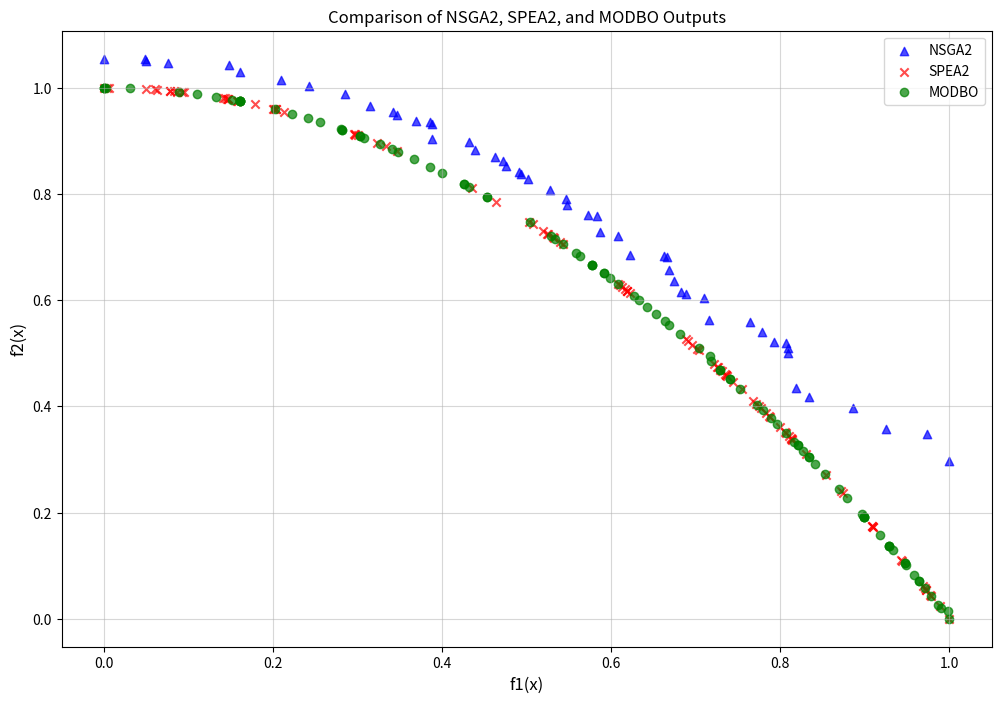

Here is the Python script that generated this plot:
import matplotlib.pyplot as plt

# Extracted NSGA2 data (Function 1 and Function 2)
nsga2_data = {
    "Function 1": [
        1, 0.973224157, 0.924704376, 0.885813135, 0.834352134, 0.819016644, 0.809151868,
    0.808853284, 0.806732136, 0.79219052, 0.778281754, 0.763788571, 0.715564078,
    0.709463751, 0.688436771, 0.682464262, 0.674141016, 0.668764312, 0.666183576,
    0.662124095, 0.621943149, 0.607586853, 0.586625857, 0.583534901, 0.57233026,
    0.547853171, 0.546846941, 0.527026692, 0.501151985, 0.493520309, 0.491347548,
    0.475016772, 0.47203346, 0.462583355, 0.438988832, 0.432042746, 0.388315052,
    0.387474415, 0.385822707, 0.368956103, 0.346915459, 0.341404278, 0.314122059,
    0.284625734, 0.243064808, 0.209217, 0.160710006, 0.147993911, 0.075896379,
    0.050054891, 0.048475738, 0
    ],
    "Function 2": [
        0.296420565, 0.347825817, 0.356464291, 0.397693114, 0.417617389, 0.434724217,
    0.501029734, 0.509171798, 0.518523891, 0.521513036, 0.540583317, 0.558541664,
    0.562290833, 0.604453541, 0.611060909, 0.614788031, 0.635240306, 0.656978962,
    0.681060846, 0.683574778, 0.684494448, 0.719966346, 0.728693061, 0.758487763,
    0.760789184, 0.779578136, 0.789555701, 0.807791701, 0.827615119, 0.838083079,
    0.840280267, 0.851823493, 0.861664723, 0.869077839, 0.882303456, 0.898321173,
    0.903660156, 0.931458882, 0.935023092, 0.936751838, 0.948183166, 0.953597831,
    0.96523688, 0.988893478, 1.003673292, 1.013754712, 1.028685972, 1.041841857,
    1.046304947, 1.049506041, 1.053916072, 1.05441857
    ]
}

# Extracted SPEA2 data (Function 1 and Function 2)
spea2_data = {
    "Function 1": [
         0.434838259, 0.525039276, 0.524521745, 0.530707703, 0.507313731, 0.519288885,
    0.531981931, 0.503156556, 0.464028704, 0.539793512, 0.543051049, 0.346757875,
    0.333057092, 0.85405174, 0.87199353, 0.873921019, 1, 0.323067502,
    0.83097385, 0.608256396, 0.774367017, 0.078231731, 0.078282694, 0.771521486,
    0.610496729, 0.158246564, 0.156869288, 0.810627398, 0.777203616, 0.141126287,
    0.812117452, 0.082582863, 0.143116721, 0.731067177, 0.734085744, 0.813248305,
    0.813598957, 0.145656827, 0.612320524, 0.814169912, 0.146625293, 0.146727436,
    0.737400727, 0.736034854, 0.735297004, 0.768205823, 0.08658349, 0.729049415,
    0.200596286, 0.062588632, 0.199657866, 0.20305157, 0.09244759, 0.203262073,
    0.782562617, 0.806738143, 0.616133352, 0.72194034, 0.805955634, 0.988353734,
    0.059989419, 0.744620264, 0.095250134, 0.726090026, 0.695751991, 0.300452798,
    0.725514404, 0.972767719, 0.972735548, 0.618290823, 0.754178557, 0.618504782,
    0.701984121, 0.78641321, 0.618643919, 0.977339683, 0.703266221, 0.212829035,
    0.690666288, 0, 0.297481088, 0.787688472, 0.296819626, 0.970994913,
    0.90847097, 0.908551998, 0.978707249, 0.2955373, 0.003472957, 0.79908957,
    0.04971183, 0.909267331, 0.621673085, 0.68816866, 0.178653482, 0.943180892,
    0.909825772, 0.943876135, 0.969300743, 0.006413931
    ],
    "Function 2": [
         0.811130247, 0.724546589, 0.725048887, 0.718560197, 0.74281967, 0.730510043,
    0.717172829, 0.747042502, 0.78487677, 0.70884384, 0.705407136, 0.879976014,
    0.889247264, 0.27089085, 0.240060777, 0.236554063, 0.000336832, 0.89582159,
    0.309811967, 0.630282995, 0.400703394, 0.994039894, 0.99402558, 0.405065789,
    0.627533161, 0.975106487, 0.975553868, 0.343155392, 0.396485525, 0.98024451,
    0.340792036, 0.993363002, 0.979684491, 0.465784692, 0.461368851, 0.338918446,
    0.338353804, 0.97893009, 0.625307661, 0.337433265, 0.978668663, 0.978638202,
    0.456724583, 0.458621301, 0.459785347, 0.410288856, 0.992652317, 0.468741123,
    0.959951484, 0.996220732, 0.960345487, 0.958929517, 0.991608571, 0.95881635,
    0.387896218, 0.349458016, 0.620689681, 0.479010634, 0.3507317, 0.023649975,
    0.996553458, 0.445948519, 0.991109981, 0.473253833, 0.516218997, 0.909893306,
    0.473968815, 0.054205475, 0.054297416, 0.61796748, 0.431642134, 0.617762356,
    0.507480144, 0.381957659, 0.617535973, 0.045292396, 0.505653418, 0.95487612,
    0.523229101, 1.000147514, 0.91162706, 0.379858354, 0.912068786, 0.057511023,
    0.175131797, 0.174848129, 0.042618416, 0.912825033, 1.000142482, 0.361860583,
    0.997721605, 0.173563585, 0.613822197, 0.52670997, 0.968254031, 0.110804617,
    0.172536575, 0.109419545, 0.060808577, 1.00011528
    ]
}

# Adding the new data (MODBO function)
modbo_data = {
    "Function 1": [
        0.946919287, 0.946919287, 1, 0, 0, 0, 0.5036197, 0.453082961, 
    0.453082961, 0.030546812, 0.089231341, 0.202327726, 0.752746568, 
    0.681452788, 0.703279005, 0.853438836, 0.878580176, 0.400443586, 
    0.948187043, 0.869496861, 0.161267838, 0.161267838, 0.161267838, 
    0.161267838, 0.161267838, 0.772431038, 0.366576585, 0.91805749, 
    0.577794562, 0.577794562, 0.577794562, 0.528275024, 0.607527454, 
    0.899480825, 0.899480825, 0.899480825, 0.899480825, 0.2552569, 
    0.38617, 0.7407153, 0.7407153, 0.896347692, 0.426273355, 
    0.426273355, 0.729108445, 0.729108445, 0.933398969, 0.62640222, 
    0.222175965, 0.326329475, 0.806216834, 0.110005949, 0.132917483, 
    0.841461726, 0.542693311, 0.431958265, 0.240970312, 0.642801208, 
    0.978047899, 0.653271954, 0.591551127, 0.591551127, 0.958221708, 
    0.795991175, 0.34744655, 0.668859225, 0.7796094, 0.789151408, 
    0.970694343, 0.558558699, 0.302355794, 0.302355794, 0.56269155, 
    0.280056538, 0.307942995, 0.834109347, 0.834109347, 0.716664893, 
    0.717465964, 0.8166488, 0.632343126, 0.151667768, 0.963722733, 
    0.963722733, 0.663092827, 0.98673378, 0.827031609, 0.340783069, 
    0.281657198, 0.281657198, 0.598785885, 0.928579337, 0.928579337, 
    0.928579337, 0.002197166, 0.533999077, 0.820588858, 0.820588858, 
    0.998517351, 0.990173317
    ],
    "Function 2": [
          0.104203006, 0.104203006, 0, 1, 1, 1, 0.746367198, 0.79471583, 
    0.79471583, 0.999066892, 0.992037768, 0.959063491, 0.433372604, 
    0.535622098, 0.509476021, 0.271642154, 0.228096875, 0.839644934, 
    0.100941332, 0.243975208, 0.973992684, 0.973992684, 0.973992684, 
    0.973992684, 0.973992684, 0.403350291, 0.865621608, 0.157170446, 
    0.666153444, 0.666153444, 0.666153444, 0.720925499, 0.630910393, 
    0.190934246, 0.190934246, 0.190934246, 0.190934246, 0.934843915, 
    0.850872731, 0.451340844, 0.451340844, 0.196560816, 0.818291027, 
    0.818291027, 0.468400876, 0.468400876, 0.128766365, 0.607620259, 
    0.95063784, 0.893509074, 0.350014416, 0.987898691, 0.982332943, 
    0.291942164, 0.70548397, 0.813412058, 0.942464478, 0.586806607, 
    0.043422307, 0.573235754, 0.650067264, 0.650067264, 0.081811159, 
    0.366398049, 0.879280895, 0.552627337, 0.392209183, 0.377240055, 
    0.057752493, 0.68801218, 0.908580974, 0.908580974, 0.683378219, 
    0.921568336, 0.905171112, 0.304261597, 0.304261597, 0.493977785, 
    0.485242591, 0.333084737, 0.600142171, 0.976996888, 0.071238494, 
    0.071238494, 0.560307903, 0.026356447, 0.316018717, 0.8838669, 
    0.920669223, 0.920669223, 0.641455464, 0.137740415, 0.137740415, 
    0.137740415, 0.999995172, 0.714844986, 0.326633926, 0.326633926, 
    0.014878386, 0.019556801
    ]
}

# Plotting all three datasets
plt.figure(figsize=(12, 8))
plt.scatter(nsga2_data["Function 1"], nsga2_data["Function 2"], color="blue", label="NSGA2",marker="^", alpha=0.7)
plt.scatter(spea2_data["Function 1"], spea2_data["Function 2"], color="red", label="SPEA2", marker="x", alpha=0.7)
plt.scatter(modbo_data["Function 1"], modbo_data["Function 2"], color="green", label="MODBO",marker="o", alpha=0.7)

# Add labels, title, legend, and grid
plt.title("Comparison of NSGA2, SPEA2, and MODBO Outputs", fontsize=12)
plt.xlabel("f1(x)", fontsize=12)
plt.ylabel("f2(x)", fontsize=12)
plt.legend()
plt.grid(True, alpha=0.5)

# Display the combined plot
plt.show()


